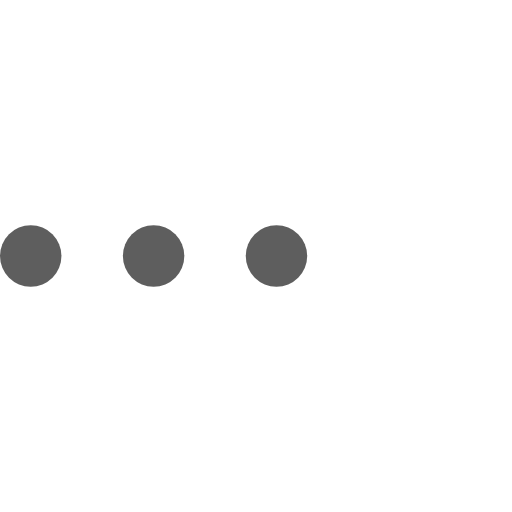
t = 0.00 s
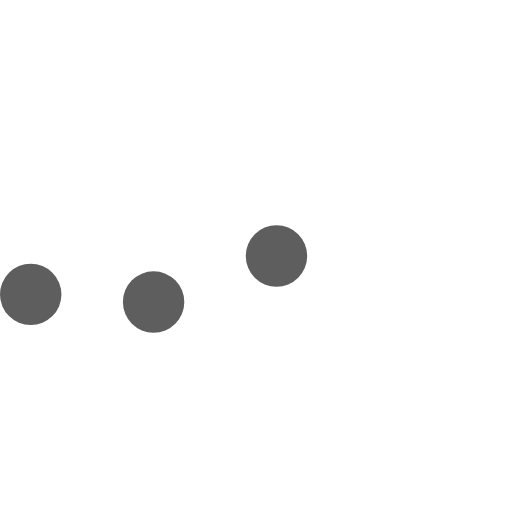
t = 0.23 s
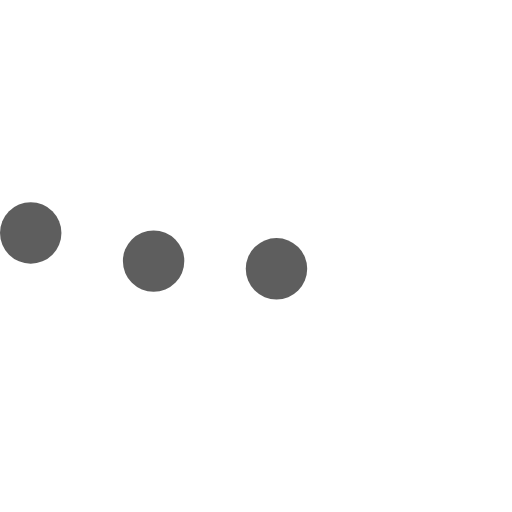
t = 0.43 s
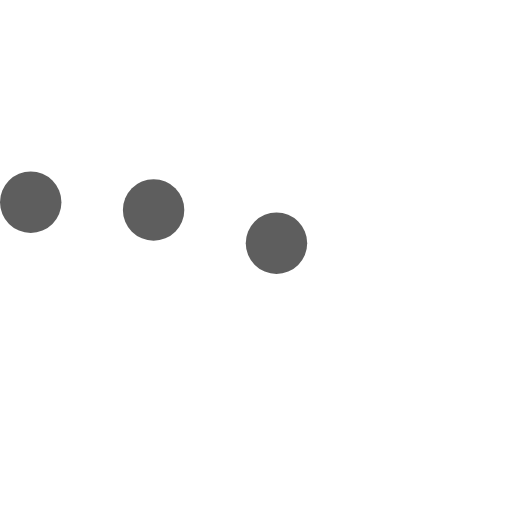
t = 0.68 s
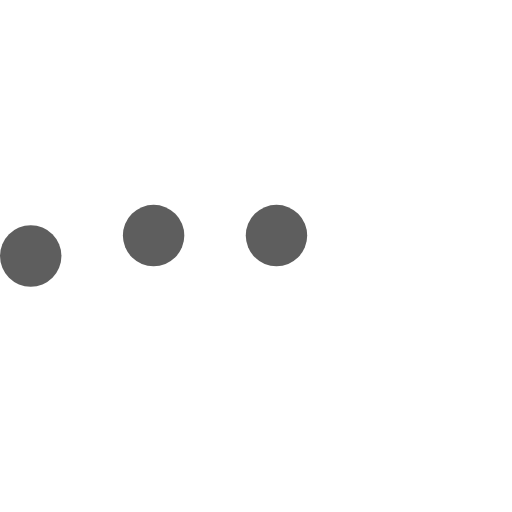
t = 0.85 s
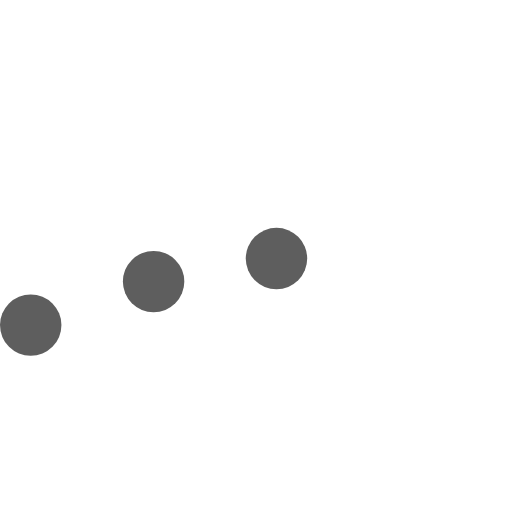
t = 1.08 s

The animated SVG that drew these frames (rendered in a browser with its animation timeline set to each time). Animation: 3 SMIL elements (animateTransform=3); one cycle of 1.30 s, repeats indefinitely.

<svg version="1.1" id="L5" xmlns="http://www.w3.org/2000/svg" xmlns:xlink="http://www.w3.org/1999/xlink" x="0px" y="0px" viewBox="0 0 100 100" enable-background="new 0 0 0 0" xml:space="preserve">
  <circle fill="#5e5e5e" stroke="none" cx="6" cy="50" r="6">
    <animateTransform attributeName="transform" dur="1s" type="translate" values="0 15 ; 0 -15; 0 15" repeatCount="indefinite" begin="0.1"></animateTransform>
  </circle>
  <circle fill="#5e5e5e" stroke="none" cx="30" cy="50" r="6">
    <animateTransform attributeName="transform" dur="1s" type="translate" values="0 10 ; 0 -10; 0 10" repeatCount="indefinite" begin="0.2"></animateTransform>
  </circle>
  <circle fill="#5e5e5e" stroke="none" cx="54" cy="50" r="6">
    <animateTransform attributeName="transform" dur="1s" type="translate" values="0 5 ; 0 -5; 0 5" repeatCount="indefinite" begin="0.3"></animateTransform>
  </circle>
</svg>
